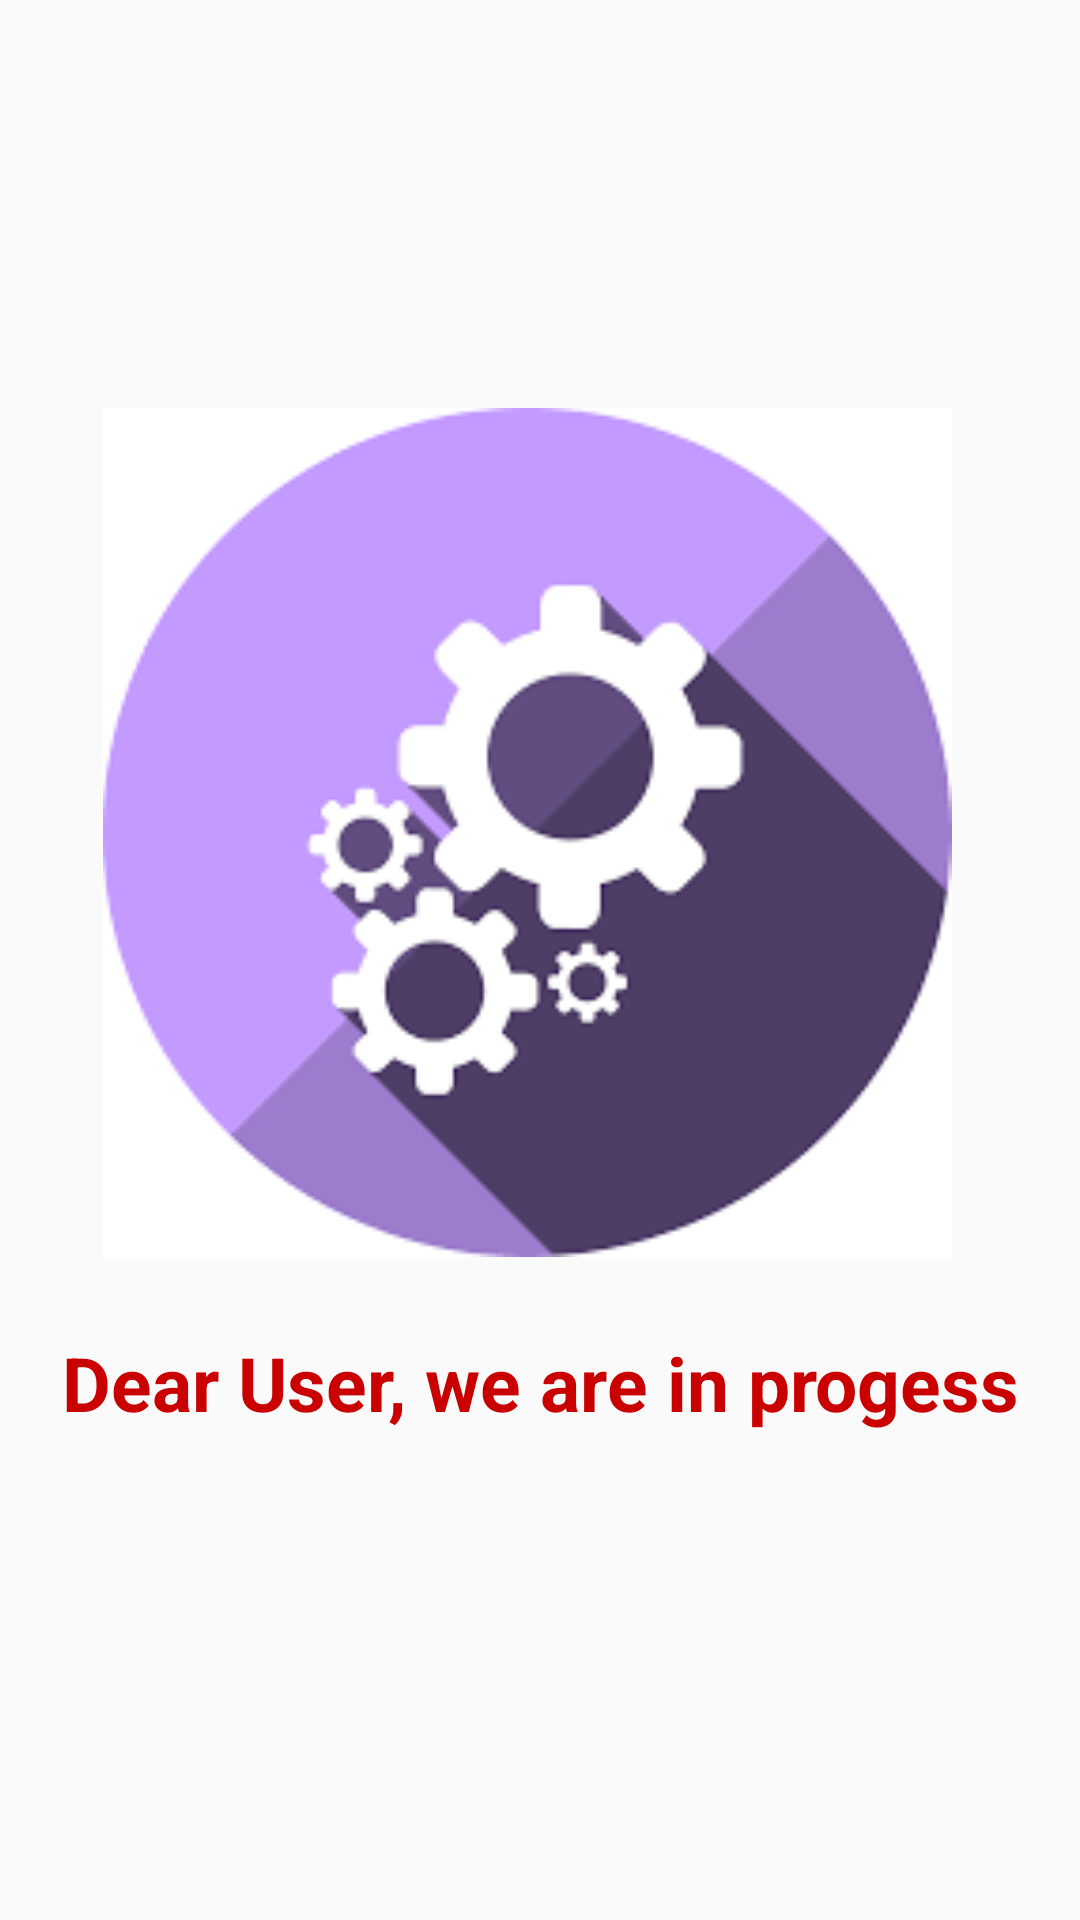

Layout XML and referenced resources for this Android screen:
<!-- AndroidManifest.xml: application theme Theme.AppCompat.Light.NoActionBar -->
<!-- res/layout/settings_fragment.xml -->
<?xml version="1.0" encoding="utf-8"?>
<androidx.constraintlayout.widget.ConstraintLayout xmlns:android="http://schemas.android.com/apk/res/android"
    android:layout_width="match_parent"
    android:layout_height="match_parent"
    xmlns:app="http://schemas.android.com/apk/res-auto">

    <ImageView
        android:id="@+id/imageView"
        android:layout_width="288dp"
        android:layout_height="283dp"
        android:layout_marginTop="136dp"
        app:layout_constraintEnd_toEndOf="parent"
        app:layout_constraintHorizontal_bias="0.44"
        app:layout_constraintStart_toStartOf="parent"
        app:layout_constraintTop_toTopOf="parent"
        app:srcCompat="@drawable/setting_iconwaa" />

    <TextView
        android:id="@+id/textView2"
        android:layout_width="match_parent"
        android:layout_height="wrap_content"
        android:layout_marginTop="25dp"
        android:textAlignment="center"
        android:text="Dear User, we are in progess"
        android:textSize="25sp"
        android:textStyle="bold"
        android:textColor="@color/dark_red"
        app:layout_constraintStart_toStartOf="parent"
        app:layout_constraintTop_toBottomOf="@+id/imageView" />

</androidx.constraintlayout.widget.ConstraintLayout>
<!-- resources referenced by this layout -->
<resources>
  <color name="dark_red">#CA0000</color>
  <!-- drawable setting_iconwaa: png bitmap (drawable, 4974 bytes) -->
</resources>
